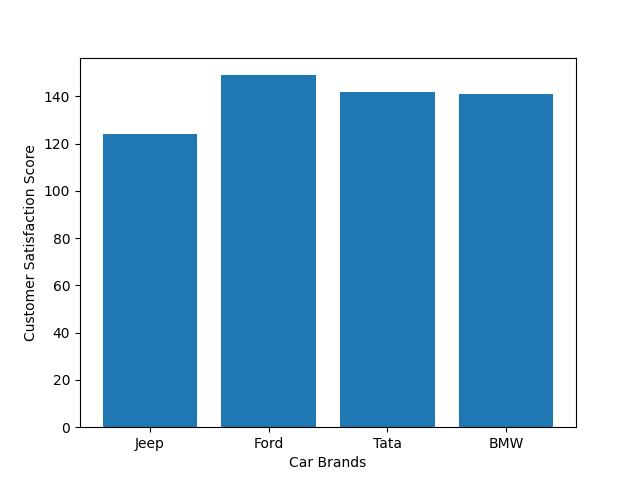

Source data for this figure (header and first rows):
car brands, customer satisfaction score, actuals, Error
jeep, 123.8, 124.0, 0.1946
ford, 149.3, 149.0, 
tata, 142.1, 142.0, 
bmw, 140.8, 141.0, 
